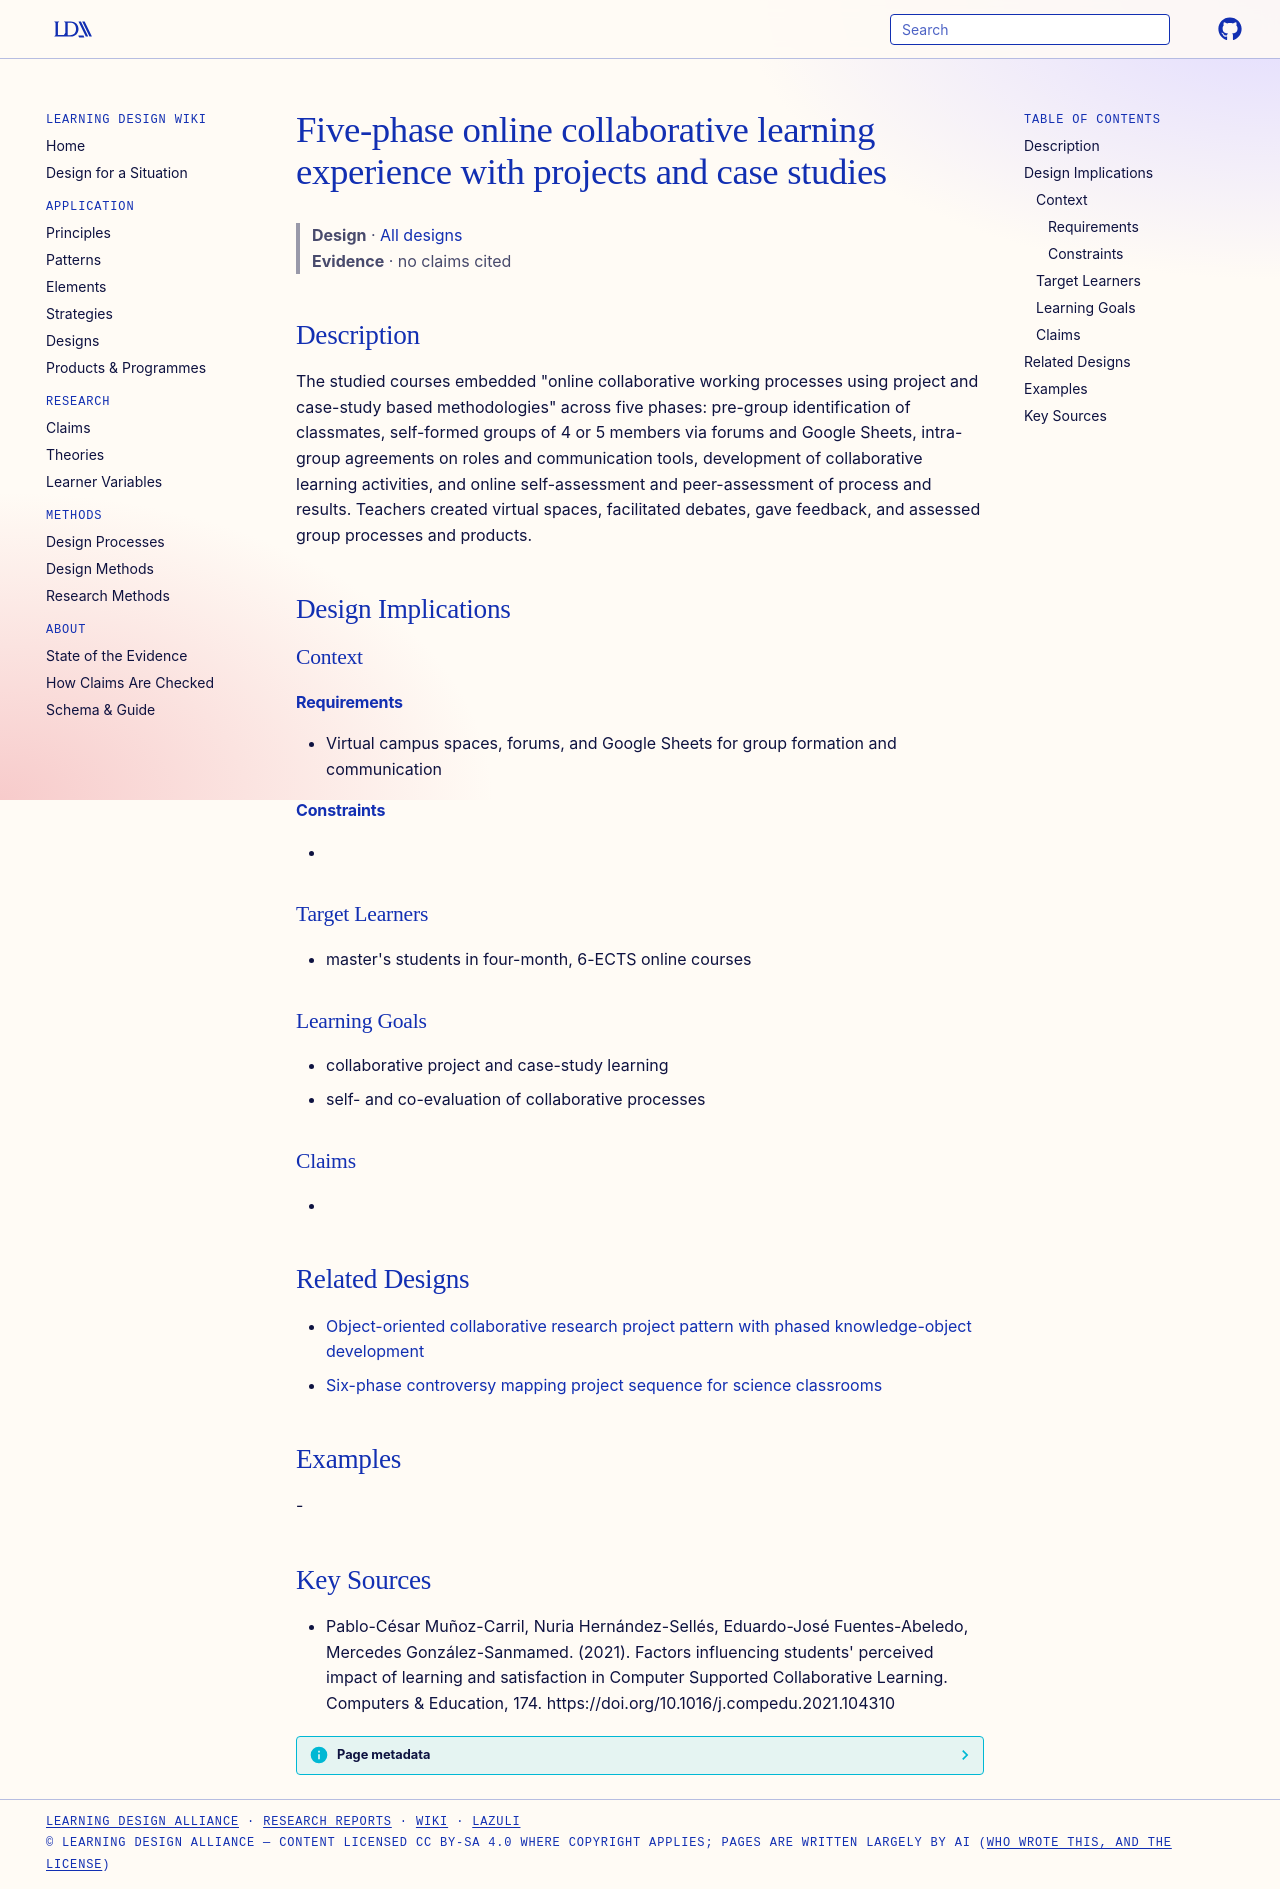

repository: Learning-Design-Alliance/learning-wiki · page: designs/five-phase-cscl-course-experience/index.html · generator: mkdocs

---
type: design
id: five-phase-cscl-course-experience
title: Five-phase online collaborative learning experience with projects and case studies
description: "The studied courses embedded \"online collaborative working processes using project and case-study based methodologies\" across five phases: pre-group identification of classmates, self-formed groups of 4 or 5 members v..."
status: review
generated:
  by: "process:settle-candidates"
  at: 2026-10-29
sources:
  - id: pablo-césar-muñoz-carril-2021
    resource: "https://doi.org/10.1016/j.compedu.2021.104310"
    title: "Pablo-César Muñoz-Carril, Nuria Hernández-Sellés, Eduardo-José Fuentes-Abeledo, Mercedes González-Sanmamed. (2021). Factors influencing students' perceived impact of learning and satisfaction in Computer Supported Collaborative Learning. Computers & Education, 174. https://doi.org/10.1016/j.compedu.2021.104310"
    author: Pablo-César Muñoz-Carril, Nuria Hernández-Sellés, Eduardo-José Fuentes-Abeledo, Mercedes González-Sanmamed
---

# Five-phase online collaborative learning experience with projects and case studies

> **Design** · [All designs](index.md)
> **Evidence** · no claims cited

## Description
The studied courses embedded "online collaborative working processes using project and case-study based methodologies" across five phases: pre-group identification of classmates, self-formed groups of 4 or 5 members via forums and Google Sheets, intra-group agreements on roles and communication tools, development of collaborative learning activities, and online self-assessment and peer-assessment of process and results. Teachers created virtual spaces, facilitated debates, gave feedback, and assessed group processes and products.

## Design Implications

### Context
#### Requirements
- Virtual campus spaces, forums, and Google Sheets for group formation and communication
#### Constraints
- 

### Target Learners
- master's students in four-month, 6-ECTS online courses

### Learning Goals
- collaborative project and case-study learning
- self- and co-evaluation of collaborative processes

### Claims
- 

## Related Designs

- [Object-oriented collaborative research project pattern with phased knowledge-object development](object-oriented-collaborative-research-project-phases.md)
- [Six-phase controversy mapping project sequence for science classrooms](controversy-mapping-project-sequence.md)

## Examples
-

## Key Sources
- Pablo-César Muñoz-Carril, Nuria Hernández-Sellés, Eduardo-José Fuentes-Abeledo, Mercedes González-Sanmamed. (2021). Factors influencing students' perceived impact of learning and satisfaction in Computer Supported Collaborative Learning. Computers & Education, 174. https://doi.org/10.1016/j.compedu.2021.104310
